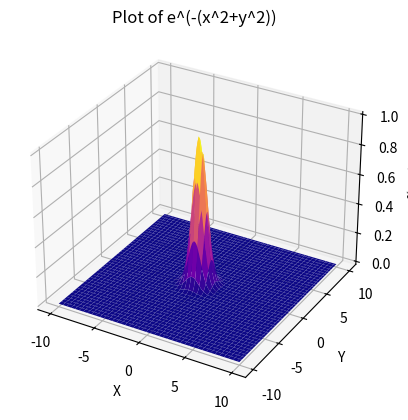
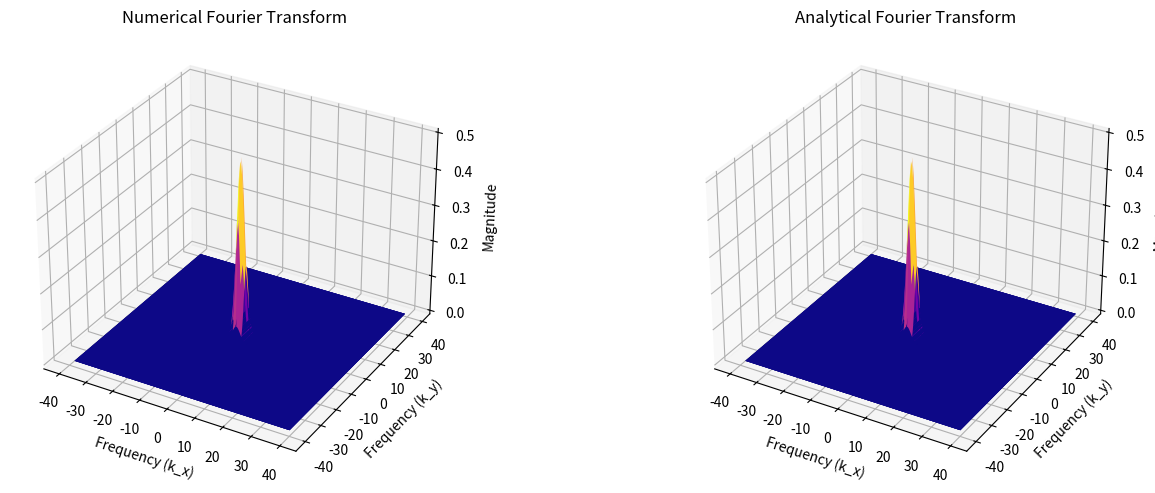

Write the Python code that produced these figures, in order.
import numpy as np
import matplotlib.pyplot as plt
from mpl_toolkits.mplot3d import Axes3D

def plot_3d(X,Y,Z,title):
    # Create 3D plot
    fig = plt.figure()
    ax = fig.add_subplot(111, projection='3d')
    ax.plot_surface(X, Y, Z, cmap='plasma')

    # Set labels and title
    ax.set_xlabel('X')
    ax.set_ylabel('Y')
    ax.set_zlabel('f(x, y)')
    ax.set_title(title)
    #plt.savefig("2D Gaussian")
    # Show plot
    plt.show()

# Define the function
def f1(x, y,key=0):
    if key==0:
        return np.exp(-x**2 - y**2)
    else:
        z_mat=np.zeros((len(x),len(y)))
        for i in range(len(x)):
            for j in range(len(y)):
                z_mat[i][j]=np.exp(-(x[i]**2+y[j]**2))
        return z_mat

def analytic_FT(u,v,key=0):
    return 0.5*np.exp(-(u**2 + v**2)/4) 
    

# Generate x and y values
N=int(256)
M=int(256)
x = np.linspace(-10,10, N)
y = np.linspace(-10, 10, M)
dx=x[1]-x[0]
dy=y[1]-y[0]
X, Y = np.meshgrid(x, y)
Z = f1(X, Y,key=0)
Z_mat=f1(x,y,key=1)
plot_3d(X,Y,Z,"Plot of e^(-(x^2+y^2))")

# Compute the numerical Fourier transform
Z_fft = (np.fft.fft2((Z_mat),norm="ortho"))
k_x = 2*np.pi*(np.fft.fftfreq(N, dx))
k_y = 2*np.pi*(np.fft.fftfreq(M, dy))


Z_fft1=np.zeros((N,M))
for q in range(N):
    for r in range(M):
        phase_factor=(-1j)*((k_x[q]*(x[0]))+(k_y[r]*(y[0])))
        Z_fft1[q][r]=np.abs(((dx*dy)/(2*np.pi))*np.exp(phase_factor)*Z_fft[q][r])*np.sqrt(N*M)
        
# Compute the analytical Fourier transform
U, V = np.meshgrid(k_x,k_y)

# Plotting
fig, axes = plt.subplots(1, 2, figsize=(15, 5), subplot_kw={'projection': '3d'})


axes[0].plot_surface( U,V, np.transpose(Z_fft1), cmap='plasma')
axes[0].set_title('Numerical Fourier Transform')
axes[0].set_xlabel('Frequency (k_x)')
axes[0].set_ylabel('Frequency (k_y)')
axes[0].set_zlabel('Magnitude')

# Analytical Fourier Transform
axes[1].plot_surface(U, V, analytic_FT(U,V), cmap='plasma')
axes[1].set_title('Analytical Fourier Transform')
axes[1].set_xlabel('Frequency (k_x)')
axes[1].set_ylabel('Frequency (k_y)')
axes[1].set_zlabel('Magnitude')
#plt.savefig("q10 Analytic FT")

plt.tight_layout()
plt.show()


